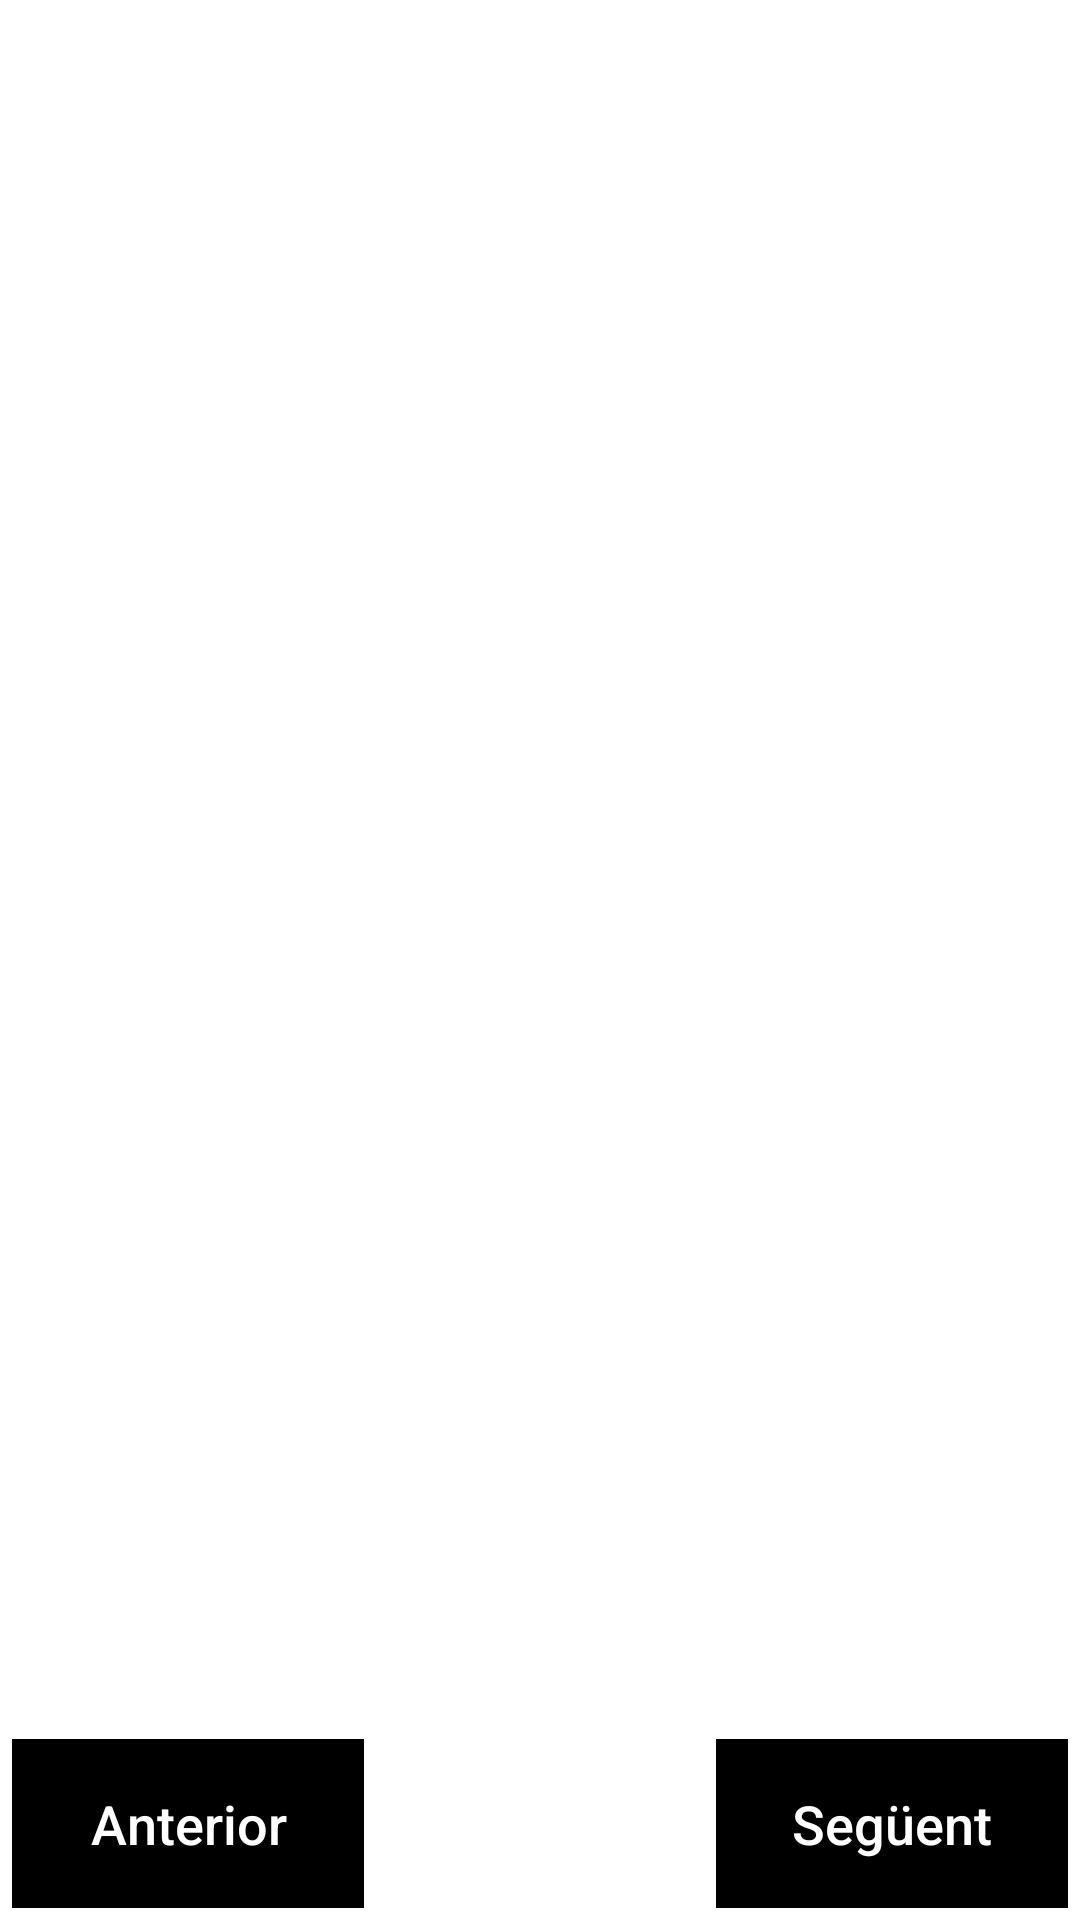

Android layout source for this screen:
<!-- AndroidManifest.xml: application theme Theme.EInkLauncher -->
<!-- res/layout/activity_main.xml -->
<?xml version="1.0" encoding="utf-8"?>
<LinearLayout
    xmlns:android="http://schemas.android.com/apk/res/android"
    android:layout_width="match_parent"
    android:layout_height="match_parent"
    android:orientation="vertical"
    android:background="@color/background">

    
    <androidx.viewpager2.widget.ViewPager2
        android:id="@+id/viewPager"
        android:layout_width="match_parent"
        android:layout_height="0dp"
        android:layout_weight="1" />

    
    <LinearLayout
        android:id="@+id/navBar"
        android:layout_width="match_parent"
        android:layout_height="wrap_content"
        android:orientation="horizontal"
        android:background="@color/nav_bar_background"
        android:padding="4dp">

        <Button
            android:id="@+id/btnPrev"
            style="@style/Widget.EInk.NavButton"
            android:layout_width="0dp"
            android:layout_height="wrap_content"
            android:layout_weight="1"
            android:text="@string/prev_page" />

        <TextView
            android:id="@+id/tvPageIndicator"
            android:layout_width="0dp"
            android:layout_height="wrap_content"
            android:layout_weight="1"
            android:gravity="center"
            android:textSize="16sp"
            android:textColor="@color/page_indicator"
            android:textStyle="bold"
            android:paddingTop="8dp"
            android:paddingBottom="8dp" />

        <Button
            android:id="@+id/btnNext"
            style="@style/Widget.EInk.NavButton"
            android:layout_width="0dp"
            android:layout_height="wrap_content"
            android:layout_weight="1"
            android:text="@string/next_page" />

    </LinearLayout>

</LinearLayout>
<!-- resources referenced by this layout -->
<resources>
  <color name="background">#FFFFFFFF</color>
  <color name="nav_bar_background">#FFFFFFFF</color>
  <color name="page_indicator">#FF000000</color>
  <string name="next_page">Següent</string>
  <string name="prev_page">Anterior</string>
  <style name="Widget.EInk.NavButton" parent="Widget.AppCompat.Button">
          <item name="android:background">@color/button_background</item>
          <item name="android:textColor">@color/button_text</item>
          <item name="android:textSize">18sp</item>
          <item name="android:padding">16dp</item>
          <item name="android:minWidth">80dp</item>
          <item name="android:minHeight">56dp</item>
          <item name="android:textAllCaps">false</item>
          <item name="android:stateListAnimator">@null</item>
      </style>
  <style name="Theme.EInkLauncher" parent="Theme.AppCompat.Light.NoActionBar">
          <item name="android:windowBackground">@color/background</item>
          <item name="android:colorBackground">@color/background</item>
          <item name="android:textColor">@color/on_background</item>
          <item name="android:windowAnimationStyle">@null</item>
          <item name="android:windowNoTitle">true</item>
          <item name="android:windowFullscreen">false</item>
          <item name="colorPrimary">@color/eink_black</item>
          <item name="colorPrimaryDark">@color/eink_black</item>
          <item name="colorAccent">@color/eink_dark_gray</item>
      </style>
  <color name="button_background">#FF000000</color>
  <color name="button_text">#FFFFFFFF</color>
  <color name="on_background">#FF000000</color>
  <color name="eink_black">#FF000000</color>
  <color name="eink_dark_gray">#FF303030</color>
</resources>
